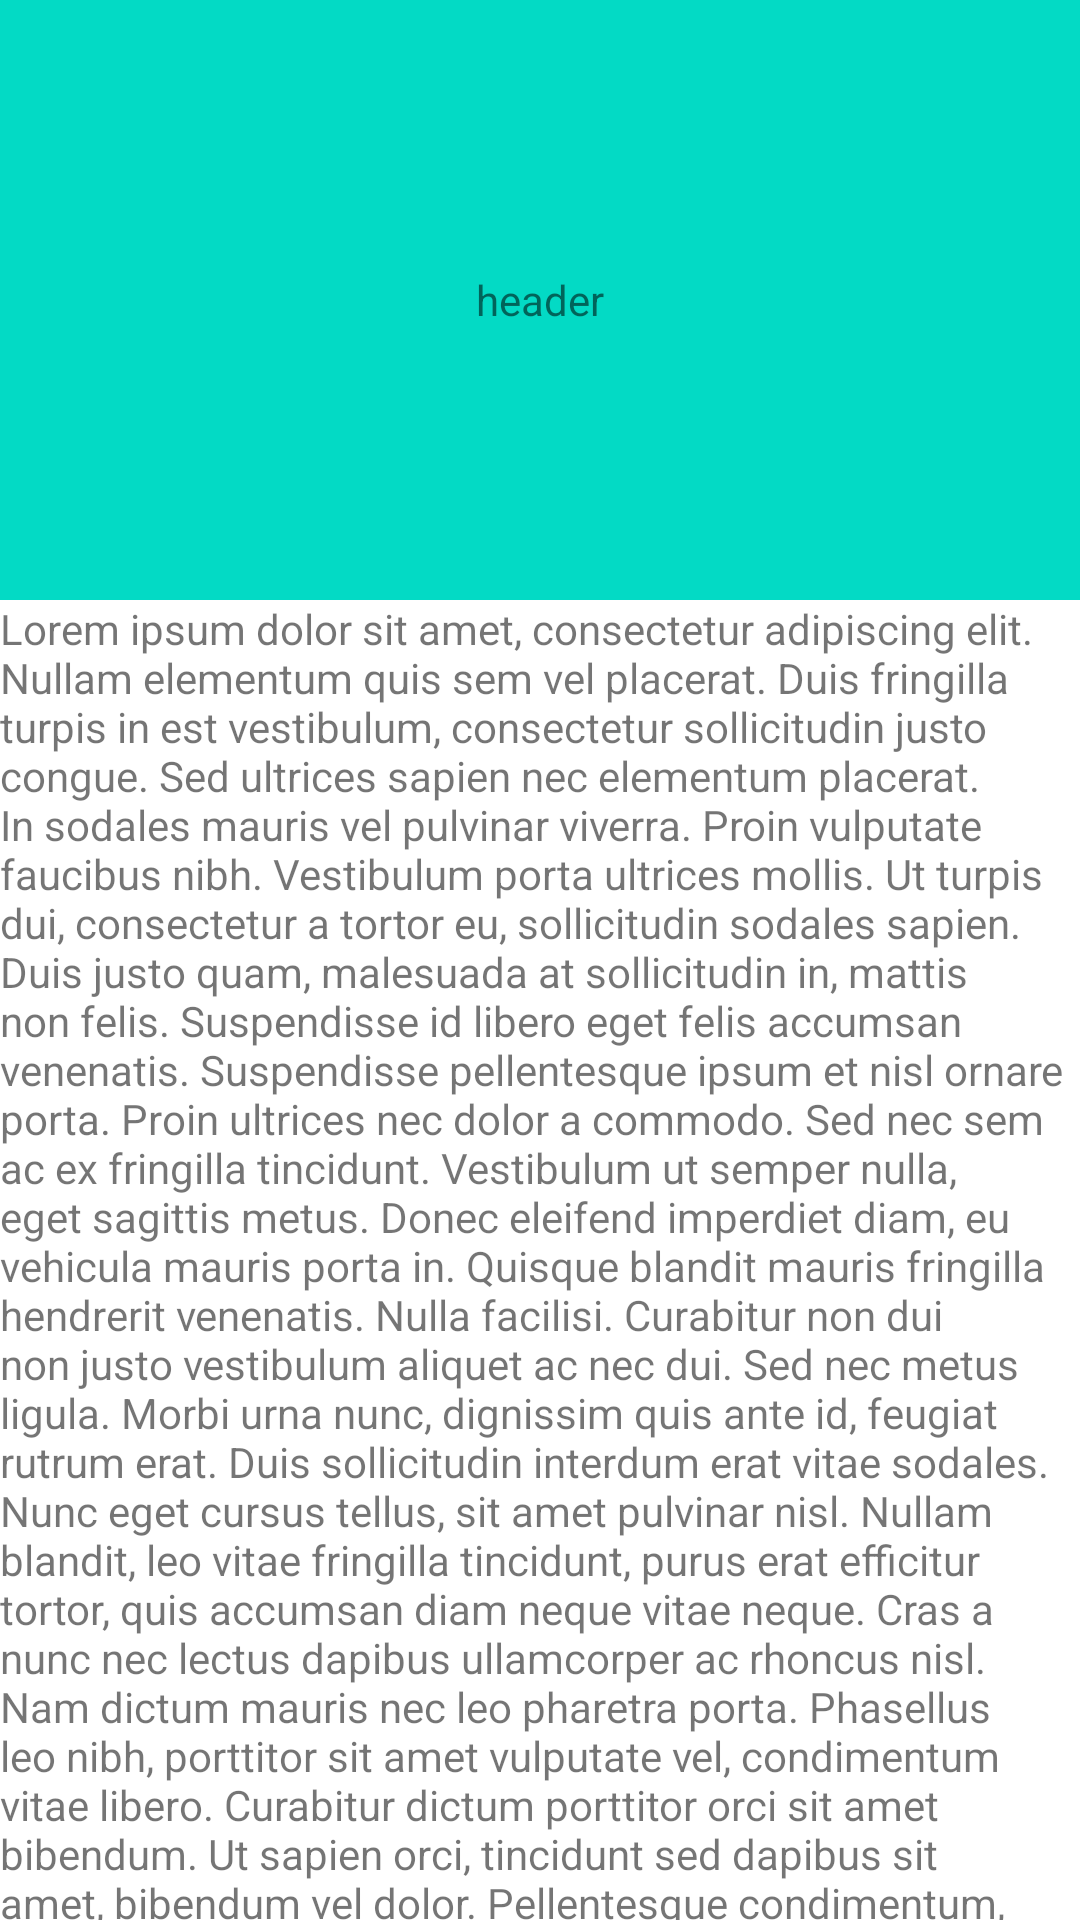

Here is an Android app screen rendered from its layout file. Give the layout XML and the strings, colors and styles it references.
<!-- AndroidManifest.xml: activity theme Theme.MotionPoc.NoActionBar -->
<!-- res/layout/activity_main.xml -->
<?xml version="1.0" encoding="utf-8"?>
<androidx.constraintlayout.motion.widget.MotionLayout xmlns:android="http://schemas.android.com/apk/res/android"
    android:id="@+id/container"
    android:layout_width="match_parent"
    android:layout_height="match_parent"
    xmlns:app="http://schemas.android.com/apk/res-auto"
    app:layoutDescription="@xml/activity_main_scene">

    
    <TextView
        android:gravity="center"
        android:background="@color/teal_200"
        android:text="header"
        android:id="@+id/header"
        android:layout_width="match_parent"
        android:layout_height="wrap_content"/>

    <androidx.core.widget.NestedScrollView
        android:id="@+id/body"
        android:layout_width="wrap_content"
        android:layout_height="wrap_content">

        <TextView
            android:text="@string/large_text"
            android:layout_width="match_parent"
            android:layout_height="wrap_content"/>

    </androidx.core.widget.NestedScrollView>

</androidx.constraintlayout.motion.widget.MotionLayout>
<!-- resources referenced by this layout -->
<resources>

</resources>
